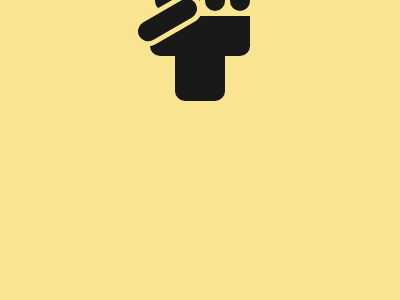

Here is a drawing made with CSS. Write the source that renders it.

<!DOCTYPE html>
<html lang="en">
<head>
    <meta charset="UTF-8">
    <meta name="viewport" content="width=device-width, initial-scale=1.0">
    <title>Black Lives Matter</title>
      <style>
        body {
          background: #F9E492;
          display: flex;
          justify-content: center;
          align-items: center;
        }
        .fist {
          background: #191919;
          width: 100px;
          height: 40px;
          border-radius: 0 0 10px 10px;
          transform: translateY(8px);
        }
        .arm {
          background: #191919;
          width: 50px;
          height: 55px;
          border-radius: 10px;
          transform: translate(25px, 30px);
        }
        .fingers {
          transform: translate(5px, -120px);
        }
        .fingers > * {
          background: #191919;
          width: 20px;
          border-radius: 20px;
          display: inline-block;
        }
        .finger--index {
          height: 45px;
        }
        .finger--middle {
          height: 60px;
          transform: translate(1px, 5px);
        }
        .finger--ring {
          height: 45px;
          transform: translateX(2px);
        }
        .finger--pinky {
          height: 35px;
          transform: translateX(3px);
        }
        .thumb {
          background: #191919;
          width: 65px;
          height: 20px;
          border-radius: 40px;
          border: 5px solid #F9E492;
          transform: translate(-20px, -130px) rotate(-30deg);
        }
      </style>
</head>
<body>
    <div>
        <div class="fist">
            <div class="arm"></div>
          <div class="fingers">
            <div class="finger--index"></div>
            <div class="finger--middle"></div>
            <div class="finger--ring"></div>
            <div class="finger--pinky"></div>
          </div>
          <div class="thumb"></div>
        </div>
      </div>
</body>
</html>